The GitHub repository rakha-elctrnx/cnn-plant-disease contains a labelled image folder "data" with 2 categories: diseased, healthy. Examples follow, each with its label.

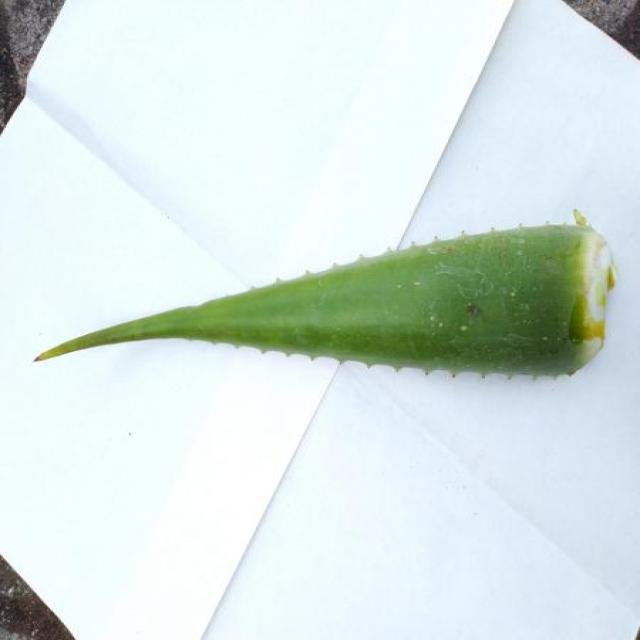
Label: healthy

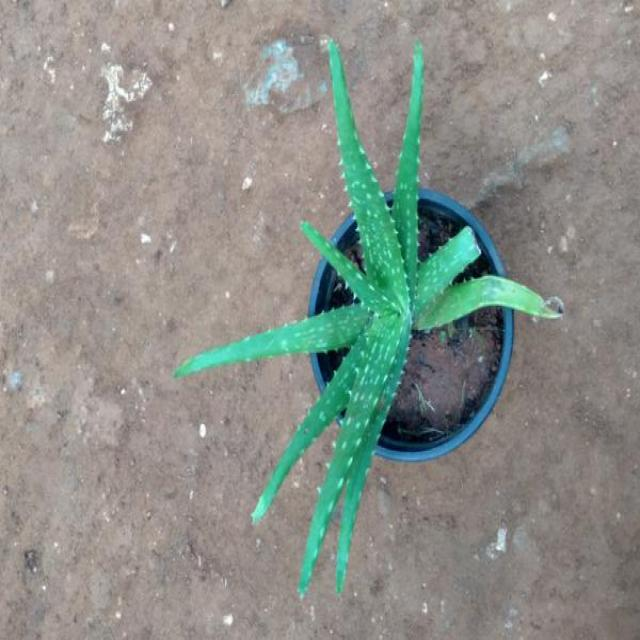
Label: healthy

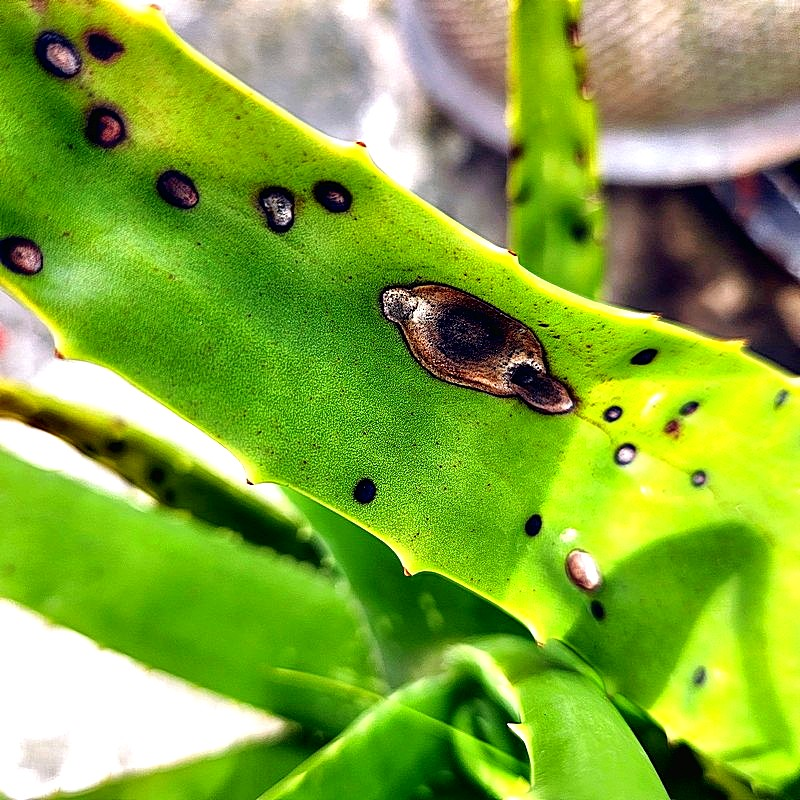
Label: diseased

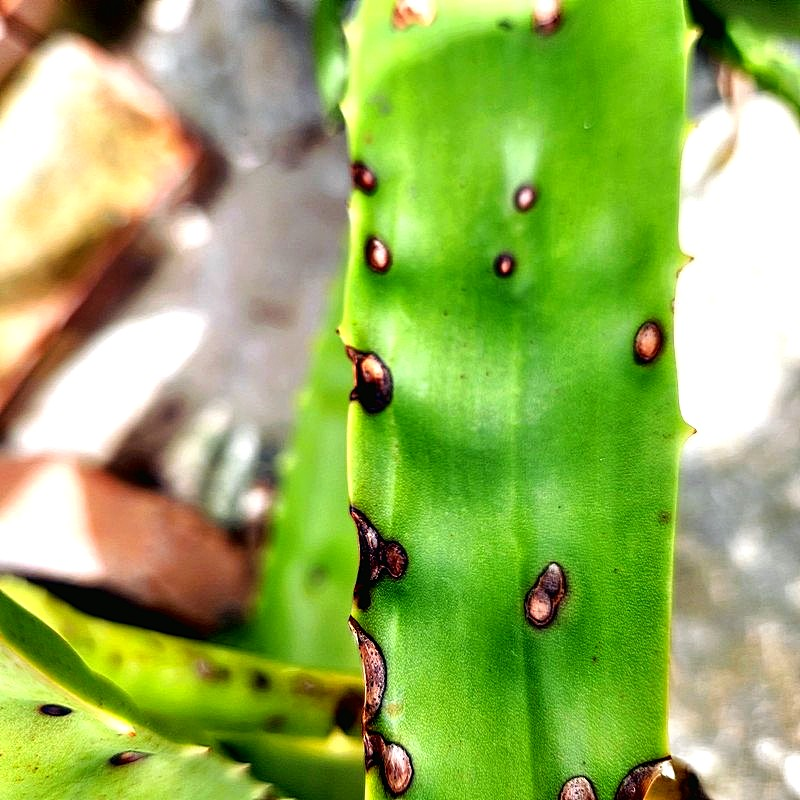
Label: diseased

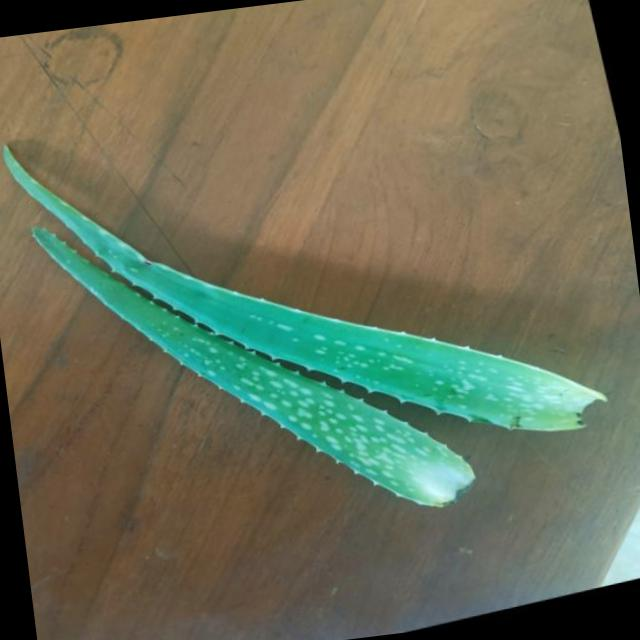
Label: healthy

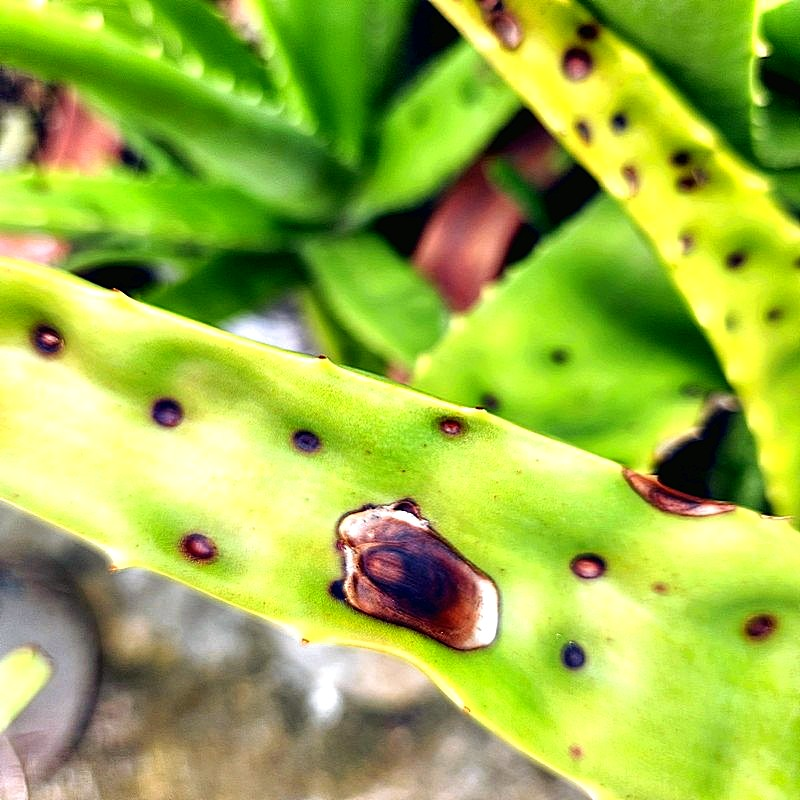
Label: diseased
